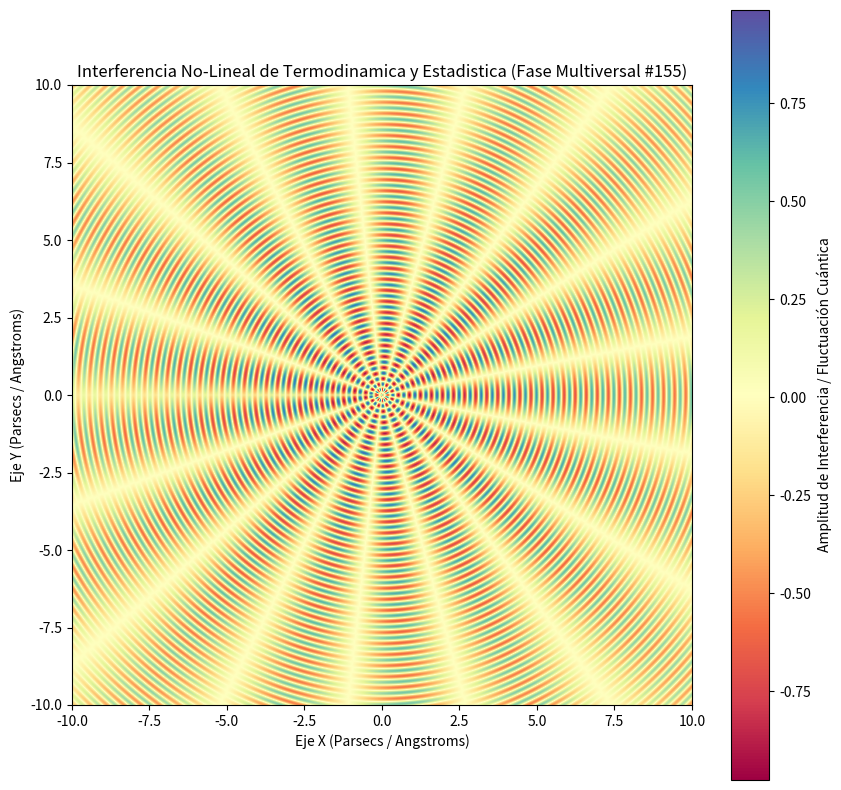

Source code (Python):
%matplotlib inline
# Simulación Multiversal: Termodinamica y Estadistica - Variante 155
import numpy as np
import matplotlib.pyplot as plt

# Parámetros Físicos No-Lineales
omega_1 = 17.598
omega_2 = 8.414
lambda_decay = 0.062
phase_shift = 1.677

x = np.linspace(-10, 10, 800)
y = np.linspace(-10, 10, 800)
X, Y = np.meshgrid(x, y)

# Dinámica de Fluidos / Campos Tensor-Escalares (Fase Multiversal)
R = np.sqrt(X**2 + Y**2) + 1e-5
Z = (np.sin(omega_1 * R + phase_shift) * np.cos(omega_2 * np.arctan2(Y, X))) * np.exp(-lambda_decay * R)

plt.figure(figsize=(10, 10))
plt.imshow(Z, cmap='Spectral', extent=[-10, 10, -10, 10], origin='lower')
plt.colorbar(label='Amplitud de Interferencia / Fluctuación Cuántica')
plt.title(r'Interferencia No-Lineal de Termodinamica y Estadistica (Fase Multiversal #155)')
plt.xlabel('Eje X (Parsecs / Angstroms)')
plt.ylabel('Eje Y (Parsecs / Angstroms)')
plt.show()
